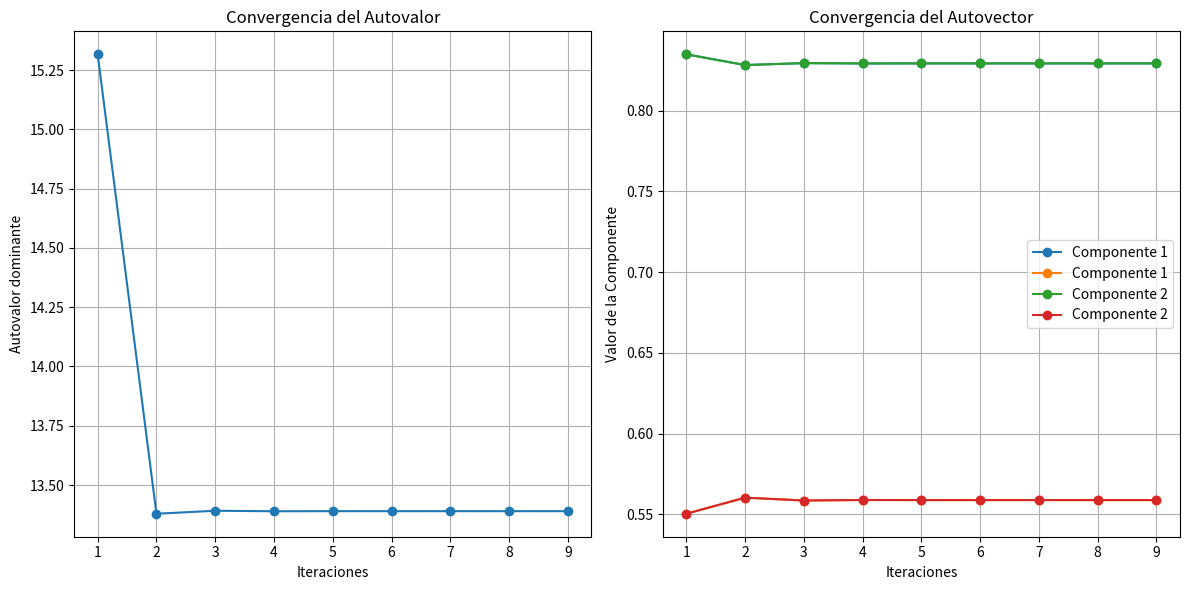

Write Python code to recreate this figure.
# [redacted]
# [redacted]
# [redacted]
import matplotlib.pyplot as plt
import random

class Potencia:
    def __init__(self, matriz, tolerancia=1e-6, iteraciones=100):
        self.matriz = matriz
        self.tolerancia = tolerancia
        self.iteraciones = iteraciones

    def matriz_vector(self, matriz, vector):
        return [sum(matriz[i][j] * vector[j] for j in range(len(vector))) for i in range(len(matriz))]
    
    def norma(self, vector):
        return sum(i**2 for i in vector) ** 0.5

    def potencia(self):
        n = len(self.matriz)
        vector = [random.uniform(0, 1) for i in range(n)]

        autovalor_anterior = 0
        autovalor_convergencia = []
        autovector_convergencia = []

        for i in range(self.iteraciones):
            nuevo_vector = self.matriz_vector(self.matriz, vector)
            norma = self.norma(nuevo_vector)
            vector = [x / norma for x in nuevo_vector]
            autovalor = sum(vector[i] * nuevo_vector[i] for i in range(n))
            autovalor_convergencia.append(autovalor)
            autovector_convergencia.append(list(vector))
            if abs(autovalor - autovalor_anterior) < self.tolerancia:
                break

            autovalor_anterior = autovalor

        return autovalor_convergencia, autovector_convergencia
    
matriz = [[random.randint(1,9) for j in range(2)] for i in range(2)]
potencia = Potencia(matriz)
autovalor_convergencia, autovector_convergencia = potencia.potencia()

plt.figure(figsize=(12, 6))

plt.subplot(1, 2, 1)
plt.plot(range(1, len(autovalor_convergencia) + 1), autovalor_convergencia, marker='o', linestyle='-')
plt.xlabel("Iteraciones")
plt.ylabel("Autovalor dominante")
plt.title("Convergencia del Autovalor")
plt.grid()

plt.subplot(1, 2, 2)
for i in range(len(autovector_convergencia[0])): 
    plt.plot(range(1, len(autovector_convergencia) + 1), autovector_convergencia, marker='o', linestyle='-', label=f'Componente {i+1}')
plt.xlabel("Iteraciones")
plt.ylabel("Valor de la Componente")
plt.title("Convergencia del Autovector")
plt.legend()
plt.grid()

plt.tight_layout()
plt.show()
